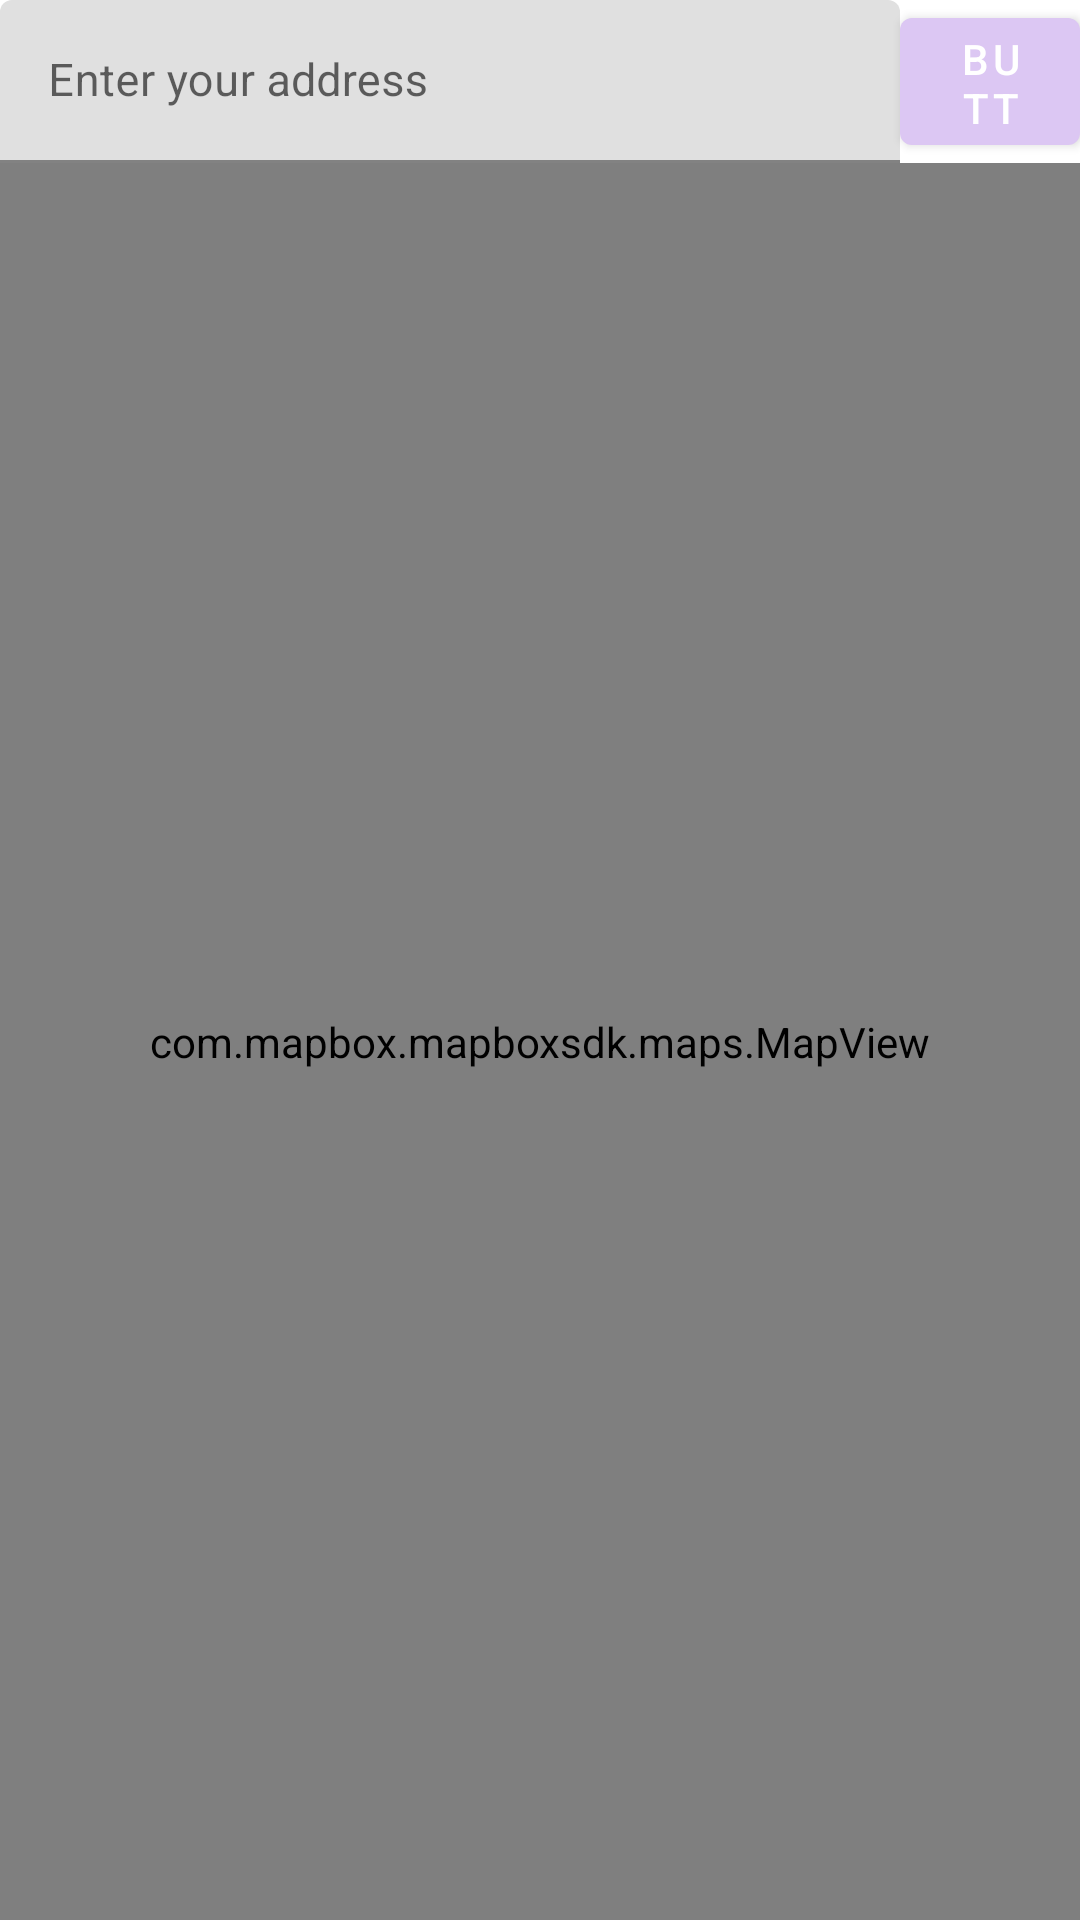

Write the Android layout XML for this screen, with the resource values it uses.
<!-- AndroidManifest.xml: application theme Theme.PainDiaryApp -->
<!-- res/layout/fragment_map.xml -->
<?xml version="1.0" encoding="utf-8"?>
<LinearLayout xmlns:android="http://schemas.android.com/apk/res/android"
    xmlns:mapbox="http://schemas.android.com/apk/res-auto"
    android:layout_width="match_parent"
    android:layout_height="match_parent"
    android:orientation="vertical">

    <LinearLayout
        android:layout_width="match_parent"
        android:layout_height="wrap_content"
        android:orientation="horizontal">

        <com.google.android.material.textfield.TextInputLayout
            android:id="@+id/address_editor_layout"
            android:layout_width="300dp"
            android:layout_height="wrap_content">

            <EditText
                android:id="@+id/mapView_edit"
                android:layout_width="300dp"
                android:layout_height="wrap_content"
                android:hint="Enter your address"
                android:inputType="textPostalAddress"
                android:textColor="#000000"
                android:textSize="15sp" />


        </com.google.android.material.textfield.TextInputLayout>

        <Button
            android:id="@+id/map_search_button"
            android:layout_width="match_parent"
            android:layout_height="match_parent"
            android:text="Button" />

    </LinearLayout>

    <com.mapbox.mapboxsdk.maps.MapView
        android:id ="@+id/mapView"
        android:layout_width="match_parent"
        android:layout_height="match_parent"
        />




</LinearLayout>
<!-- resources referenced by this layout -->
<resources>
  <style name="Theme.PainDiaryApp" parent="Theme.MaterialComponents.DayNight.DarkActionBar">
          
          <item name="colorPrimary">#DCC7F3</item>
          <item name="colorPrimaryVariant">#A66CF8</item>
          <item name="colorOnPrimary">@color/white</item>
          
          <item name="colorSecondary">#D2FF00</item>
          <item name="colorSecondaryVariant">#6DB804</item>
          <item name="colorOnSecondary">@color/black</item>
          
          <item name="android:statusBarColor" tools:targetApi="l">?attr/colorPrimaryVariant</item>
          
      </style>
  <!-- not gathered from this repository: default colours our renderer supplied (Android Studio template values) -->
  <color name="black">#FF000000</color>
  <color name="white">#FFFFFFFF</color>
</resources>
